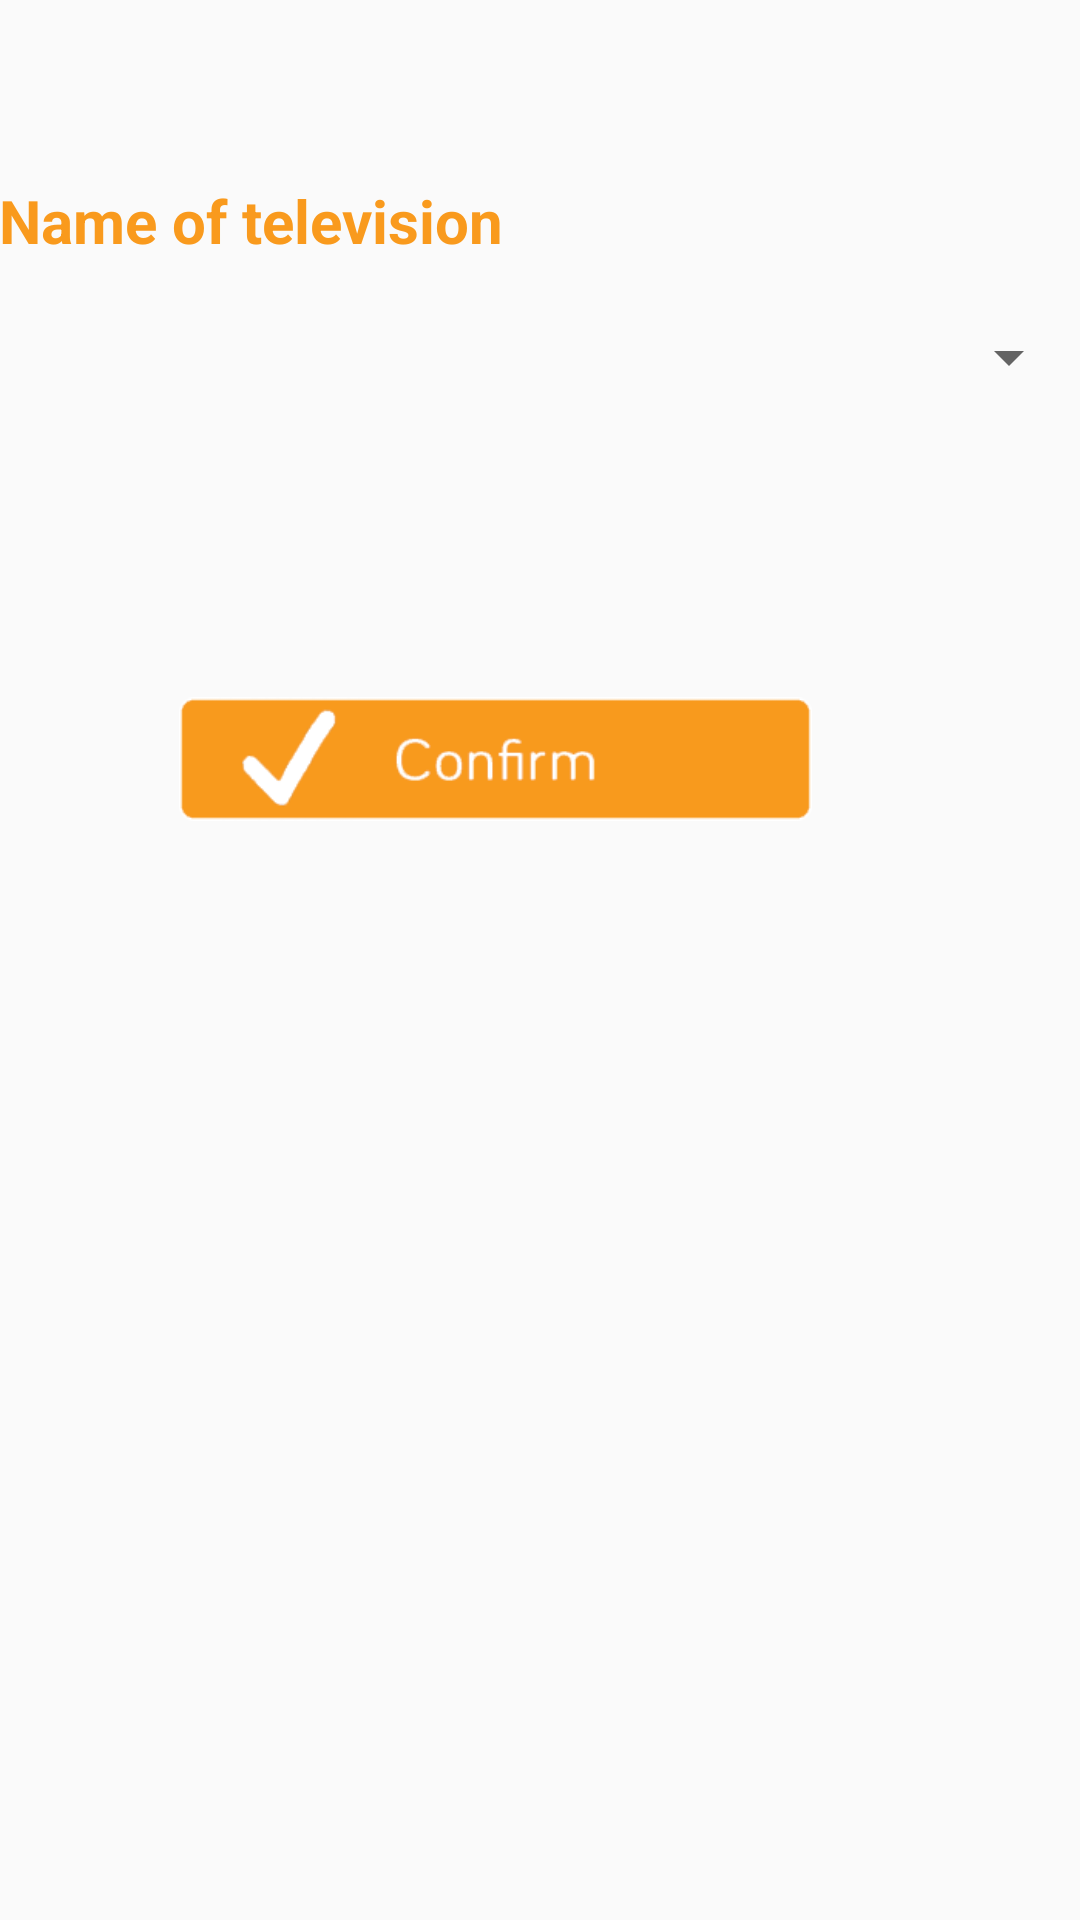

Android layout source for this screen:
<!-- AndroidManifest.xml: application theme AppTheme -->
<!-- res/layout/activity_remove_tv.xml -->
<?xml version="1.0" encoding="utf-8"?>
<RelativeLayout xmlns:android="http://schemas.android.com/apk/res/android"
    xmlns:tools="http://schemas.android.com/tools"
    xmlns:app="http://schemas.android.com/apk/res-auto"
    android:id="@+id/activity_remove_tv"
    android:layout_width="match_parent"
    android:layout_height="match_parent"
    android:paddingBottom="@dimen/activity_vertical_margin"
    android:paddingLeft="@dimen/activity_horizontal_margin"
    android:paddingRight="@dimen/activity_horizontal_margin"
    android:paddingTop="@dimen/activity_vertical_margin"
    tools:context="ucontrol.ucontrolstudio.Remove.remove_ac">

    <LinearLayout
        android:orientation="vertical"
        android:layout_width="match_parent"
        android:layout_height="match_parent">
        <TextView
            android:text="Name of television"
            android:layout_width="match_parent"
            android:layout_height="wrap_content"
            android:id="@+id/alarm"
            android:textStyle="normal|bold"
            android:textSize="20sp"
            android:fontFamily="Bariol"
            android:textColor="@color/color_alarms"
            android:layout_marginTop="60dp"
            android:paddingBottom="20dp"/>

        <Spinner
            android:layout_width="match_parent"
            android:layout_height="wrap_content"
            android:layout_alignParentTop="true"
            android:layout_alignParentEnd="true"
            android:id="@+id/spinnerTvRemove"
            android:layout_marginBottom="100dp" />
        <LinearLayout
            android:orientation="horizontal"
            android:layout_width="271dp"
            android:layout_height="44dp">


            <ImageView
                android:layout_width="wrap_content"
                android:layout_height="wrap_content"
                app:srcCompat="@drawable/alarmconfirm"
                android:id="@+id/removeTv"
                android:layout_marginLeft="60dp"/>
        </LinearLayout>

    </LinearLayout>

</RelativeLayout>
<!-- resources referenced by this layout -->
<resources>
  <color name="color_alarms">#f99a1d</color>
  <!-- drawable alarmconfirm: png bitmap (drawable, 7537 bytes) -->
  <style name="AppTheme" parent="Theme.AppCompat.Light.DarkActionBar">
          
          <item name="colorPrimary">@color/colorPrimary</item>
          <item name="colorPrimaryDark">@color/colorPrimaryDark</item>
          <item name="colorAccent">@color/colorAccent</item>
      </style>
  <color name="colorPrimary">#3f51b5</color>
  <color name="colorPrimaryDark">#303F9F</color>
  <color name="colorAccent">#FF4081</color>
</resources>
